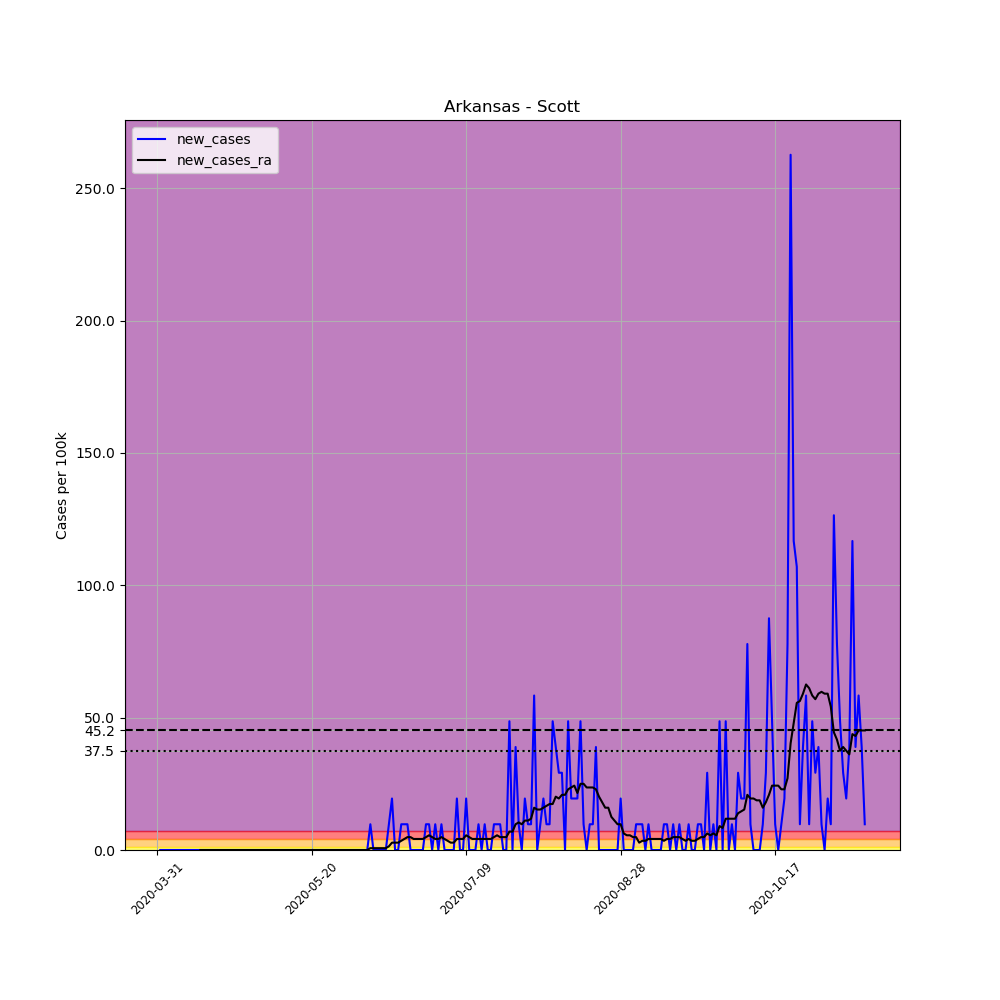

The table this chart was drawn from, first rows:
, date, county, state, fips, cases, deaths, COUNTY, STNAME, CTYNAME, POPESTIMATE2019, per_100k, new_cases, new_cases_ra
491494, 2020-03-31, Scott, Arkansas, 5127, 1, 0, 127, Arkansas, Scott, 10281, 9.727, , 
491495, 2020-04-01, Scott, Arkansas, 5127, 1, 0, 127, Arkansas, Scott, 10281, 9.727, 0.0, 
491496, 2020-04-02, Scott, Arkansas, 5127, 1, 0, 127, Arkansas, Scott, 10281, 9.727, 0.0, 
491497, 2020-04-03, Scott, Arkansas, 5127, 1, 0, 127, Arkansas, Scott, 10281, 9.727, 0.0, 
491498, 2020-04-04, Scott, Arkansas, 5127, 1, 0, 127, Arkansas, Scott, 10281, 9.727, 0.0, 
491499, 2020-04-05, Scott, Arkansas, 5127, 1, 0, 127, Arkansas, Scott, 10281, 9.727, 0.0, 
491500, 2020-04-06, Scott, Arkansas, 5127, 1, 0, 127, Arkansas, Scott, 10281, 9.727, 0.0, 
491501, 2020-04-07, Scott, Arkansas, 5127, 1, 0, 127, Arkansas, Scott, 10281, 9.727, 0.0, 
491502, 2020-04-08, Scott, Arkansas, 5127, 1, 0, 127, Arkansas, Scott, 10281, 9.727, 0.0, 
491503, 2020-04-09, Scott, Arkansas, 5127, 1, 0, 127, Arkansas, Scott, 10281, 9.727, 0.0, 
491504, 2020-04-10, Scott, Arkansas, 5127, 1, 0, 127, Arkansas, Scott, 10281, 9.727, 0.0, 
491505, 2020-04-11, Scott, Arkansas, 5127, 1, 0, 127, Arkansas, Scott, 10281, 9.727, 0.0, 
491506, 2020-04-12, Scott, Arkansas, 5127, 1, 0, 127, Arkansas, Scott, 10281, 9.727, 0.0, 
491507, 2020-04-13, Scott, Arkansas, 5127, 1, 0, 127, Arkansas, Scott, 10281, 9.727, 0.0, 
491508, 2020-04-14, Scott, Arkansas, 5127, 1, 0, 127, Arkansas, Scott, 10281, 9.727, 0.0, 0.0
491509, 2020-04-15, Scott, Arkansas, 5127, 1, 0, 127, Arkansas, Scott, 10281, 9.727, 0.0, 0.0
491510, 2020-04-16, Scott, Arkansas, 5127, 1, 0, 127, Arkansas, Scott, 10281, 9.727, 0.0, 0.0
491511, 2020-04-17, Scott, Arkansas, 5127, 1, 0, 127, Arkansas, Scott, 10281, 9.727, 0.0, 0.0
491512, 2020-04-18, Scott, Arkansas, 5127, 1, 0, 127, Arkansas, Scott, 10281, 9.727, 0.0, 0.0
491513, 2020-04-19, Scott, Arkansas, 5127, 1, 0, 127, Arkansas, Scott, 10281, 9.727, 0.0, 0.0
491514, 2020-04-20, Scott, Arkansas, 5127, 1, 0, 127, Arkansas, Scott, 10281, 9.727, 0.0, 0.0
491515, 2020-04-21, Scott, Arkansas, 5127, 1, 0, 127, Arkansas, Scott, 10281, 9.727, 0.0, 0.0
491516, 2020-04-22, Scott, Arkansas, 5127, 1, 0, 127, Arkansas, Scott, 10281, 9.727, 0.0, 0.0
491517, 2020-04-23, Scott, Arkansas, 5127, 1, 0, 127, Arkansas, Scott, 10281, 9.727, 0.0, 0.0
491518, 2020-04-24, Scott, Arkansas, 5127, 1, 0, 127, Arkansas, Scott, 10281, 9.727, 0.0, 0.0
491519, 2020-04-25, Scott, Arkansas, 5127, 1, 0, 127, Arkansas, Scott, 10281, 9.727, 0.0, 0.0
491520, 2020-04-26, Scott, Arkansas, 5127, 1, 0, 127, Arkansas, Scott, 10281, 9.727, 0.0, 0.0
491521, 2020-04-27, Scott, Arkansas, 5127, 1, 0, 127, Arkansas, Scott, 10281, 9.727, 0.0, 0.0
491522, 2020-04-28, Scott, Arkansas, 5127, 1, 0, 127, Arkansas, Scott, 10281, 9.727, 0.0, 0.0
491523, 2020-04-29, Scott, Arkansas, 5127, 1, 0, 127, Arkansas, Scott, 10281, 9.727, 0.0, 0.0
491524, 2020-04-30, Scott, Arkansas, 5127, 1, 0, 127, Arkansas, Scott, 10281, 9.727, 0.0, 0.0
491525, 2020-05-01, Scott, Arkansas, 5127, 1, 0, 127, Arkansas, Scott, 10281, 9.727, 0.0, 0.0
491526, 2020-05-02, Scott, Arkansas, 5127, 1, 0, 127, Arkansas, Scott, 10281, 9.727, 0.0, 0.0
491527, 2020-05-03, Scott, Arkansas, 5127, 1, 0, 127, Arkansas, Scott, 10281, 9.727, 0.0, 0.0
491528, 2020-05-04, Scott, Arkansas, 5127, 1, 0, 127, Arkansas, Scott, 10281, 9.727, 0.0, 0.0
491529, 2020-05-05, Scott, Arkansas, 5127, 1, 0, 127, Arkansas, Scott, 10281, 9.727, 0.0, 0.0
491530, 2020-05-06, Scott, Arkansas, 5127, 1, 0, 127, Arkansas, Scott, 10281, 9.727, 0.0, 0.0
491531, 2020-05-07, Scott, Arkansas, 5127, 1, 0, 127, Arkansas, Scott, 10281, 9.727, 0.0, 0.0
491532, 2020-05-08, Scott, Arkansas, 5127, 1, 0, 127, Arkansas, Scott, 10281, 9.727, 0.0, 0.0
491533, 2020-05-09, Scott, Arkansas, 5127, 1, 0, 127, Arkansas, Scott, 10281, 9.727, 0.0, 0.0
491534, 2020-05-10, Scott, Arkansas, 5127, 1, 0, 127, Arkansas, Scott, 10281, 9.727, 0.0, 0.0
491535, 2020-05-11, Scott, Arkansas, 5127, 1, 0, 127, Arkansas, Scott, 10281, 9.727, 0.0, 0.0
491536, 2020-05-12, Scott, Arkansas, 5127, 1, 0, 127, Arkansas, Scott, 10281, 9.727, 0.0, 0.0
491537, 2020-05-13, Scott, Arkansas, 5127, 1, 0, 127, Arkansas, Scott, 10281, 9.727, 0.0, 0.0
491538, 2020-05-14, Scott, Arkansas, 5127, 1, 0, 127, Arkansas, Scott, 10281, 9.727, 0.0, 0.0
491539, 2020-05-15, Scott, Arkansas, 5127, 1, 0, 127, Arkansas, Scott, 10281, 9.727, 0.0, 0.0
491540, 2020-05-16, Scott, Arkansas, 5127, 1, 0, 127, Arkansas, Scott, 10281, 9.727, 0.0, 0.0
491541, 2020-05-17, Scott, Arkansas, 5127, 1, 0, 127, Arkansas, Scott, 10281, 9.727, 0.0, 0.0
491542, 2020-05-18, Scott, Arkansas, 5127, 1, 0, 127, Arkansas, Scott, 10281, 9.727, 0.0, 0.0
491543, 2020-05-19, Scott, Arkansas, 5127, 1, 0, 127, Arkansas, Scott, 10281, 9.727, 0.0, 0.0
491544, 2020-05-20, Scott, Arkansas, 5127, 1, 0, 127, Arkansas, Scott, 10281, 9.727, 0.0, 0.0
491545, 2020-05-21, Scott, Arkansas, 5127, 1, 0, 127, Arkansas, Scott, 10281, 9.727, 0.0, 0.0
491546, 2020-05-22, Scott, Arkansas, 5127, 1, 0, 127, Arkansas, Scott, 10281, 9.727, 0.0, 0.0
491547, 2020-05-23, Scott, Arkansas, 5127, 1, 0, 127, Arkansas, Scott, 10281, 9.727, 0.0, 0.0
491548, 2020-05-24, Scott, Arkansas, 5127, 1, 0, 127, Arkansas, Scott, 10281, 9.727, 0.0, 0.0
491549, 2020-05-25, Scott, Arkansas, 5127, 1, 0, 127, Arkansas, Scott, 10281, 9.727, 0.0, 0.0
491550, 2020-05-26, Scott, Arkansas, 5127, 1, 0, 127, Arkansas, Scott, 10281, 9.727, 0.0, 0.0
491551, 2020-05-27, Scott, Arkansas, 5127, 1, 0, 127, Arkansas, Scott, 10281, 9.727, 0.0, 0.0
491552, 2020-05-28, Scott, Arkansas, 5127, 1, 0, 127, Arkansas, Scott, 10281, 9.727, 0.0, 0.0
491553, 2020-05-29, Scott, Arkansas, 5127, 1, 0, 127, Arkansas, Scott, 10281, 9.727, 0.0, 0.0
... 170 more rows
